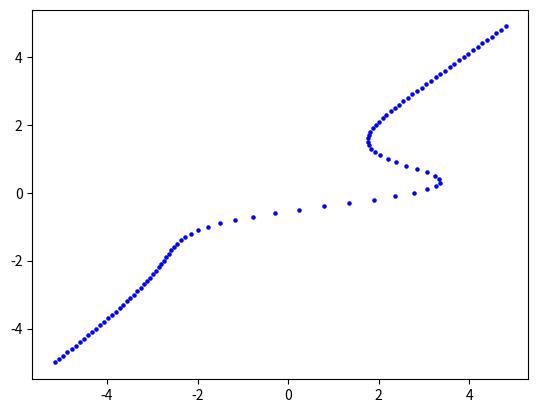

Source code (Python):
import matplotlib.pyplot as plt
import numpy as np

import math


K = 4
b = 0.5
phi_0 = 3.1415/3
y = np.array([i / 10 for i in range(-50, 50, 1)])

def x(y, K, b, phi_0):
    x = [0] * len(y)
    for i in range(len(y)):
        phi = phi_0 + 0.001 * y[i]
        x[i] = y[i] + (K * (2 * y[i] * math.cos(phi) + (1 + b**2 - y[i]**2)*math.sin(phi)))/(1 * (1 + b**2 - y[i]**2) ** 2 + 4 * y[i] ** 2)
    return x

x = x(y, K, b, phi_0)

fig = plt.figure()
plt.scatter(x, y, color='blue', s=5, alpha=1)
plt.show()
